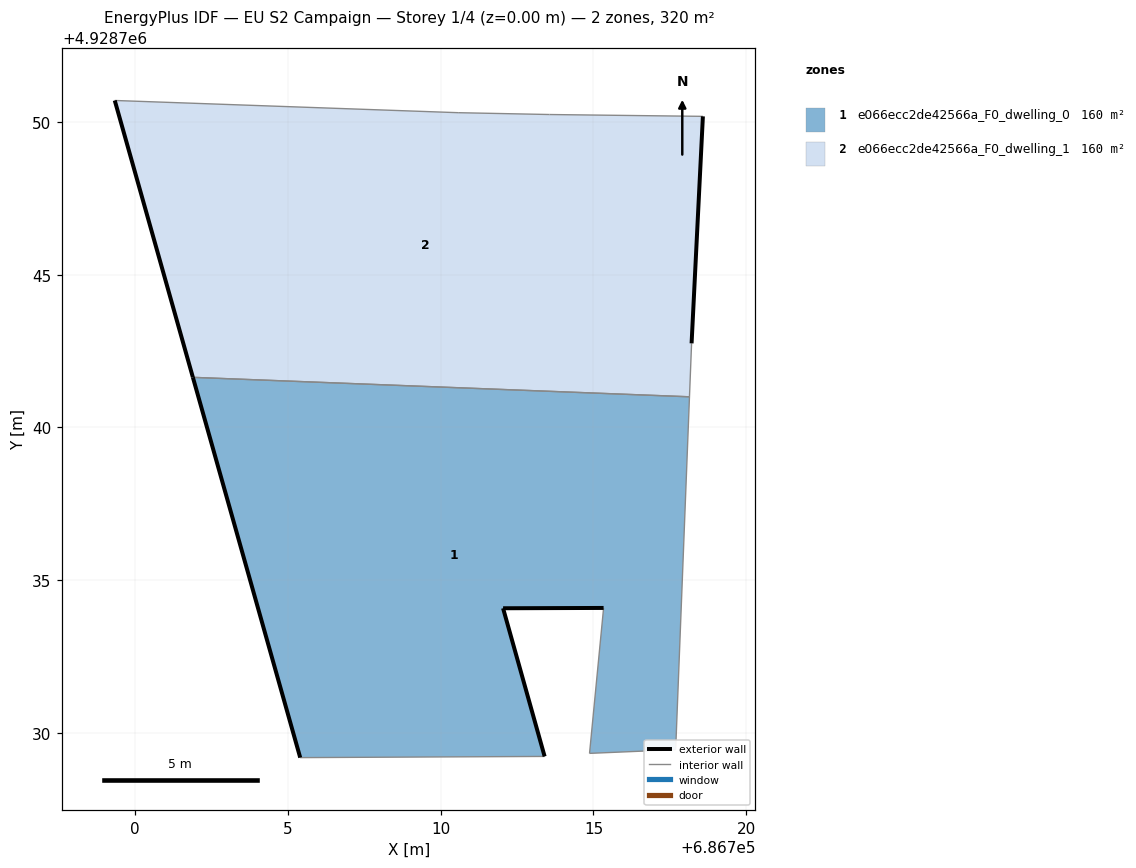
=== STOREY PLAN SPEC (per zone: floor XY polygon, exterior-wall plan segments, windows/doors) ===
zone 1: e066ecc2de42566a_F0_dwelling_0  (160.2 m²)
  floor: (686717.69, 4928729.45) (686718.14, 4928741.00) (686701.89, 4928741.64) (686705.40, 4928729.19) (686713.40, 4928729.23) (686712.04, 4928734.08) (686715.33, 4928734.09) (686714.87, 4928729.33)
  exterior wall: (686705.40, 4928729.19) – (686701.89, 4928741.64)  [12.9 m]
  exterior wall: (686715.33, 4928734.09) – (686712.04, 4928734.08)  [3.3 m]
  exterior wall: (686712.04, 4928734.08) – (686713.40, 4928729.23)  [5.0 m]
  interior walls: 5
zone 2: e066ecc2de42566a_F0_dwelling_1  (160.2 m²)
  floor: (686718.14, 4928741.00) (686718.21, 4928742.75) (686718.58, 4928750.18) (686713.56, 4928750.24) (686710.57, 4928750.30) (686699.33, 4928750.70) (686701.89, 4928741.64)
  exterior wall: (686718.58, 4928750.18) – (686718.21, 4928742.75)  [7.4 m]
  exterior wall: (686701.89, 4928741.64) – (686699.33, 4928750.70)  [9.4 m]
  interior walls: 5

=== DERIVED (storey summary) ===
Building: EU S2 Campaign
Storey: 1 of 4  (floor level z = 0.00 m)
Storey gross floor area: 320.5 m²
Zones on this storey: 2
  - e066ecc2de42566a_F0_dwelling_0: floor 160.2 m²; exterior wall 21.3 m (63.8 m²); WWR 0.0%
  - e066ecc2de42566a_F0_dwelling_1: floor 160.2 m²; exterior wall 16.9 m (50.6 m²); WWR 0.0%
Zone adjacency (shared interzone walls):
  - e066ecc2de42566a_F0_dwelling_0 ↔ e066ecc2de42566a_F0_dwelling_1